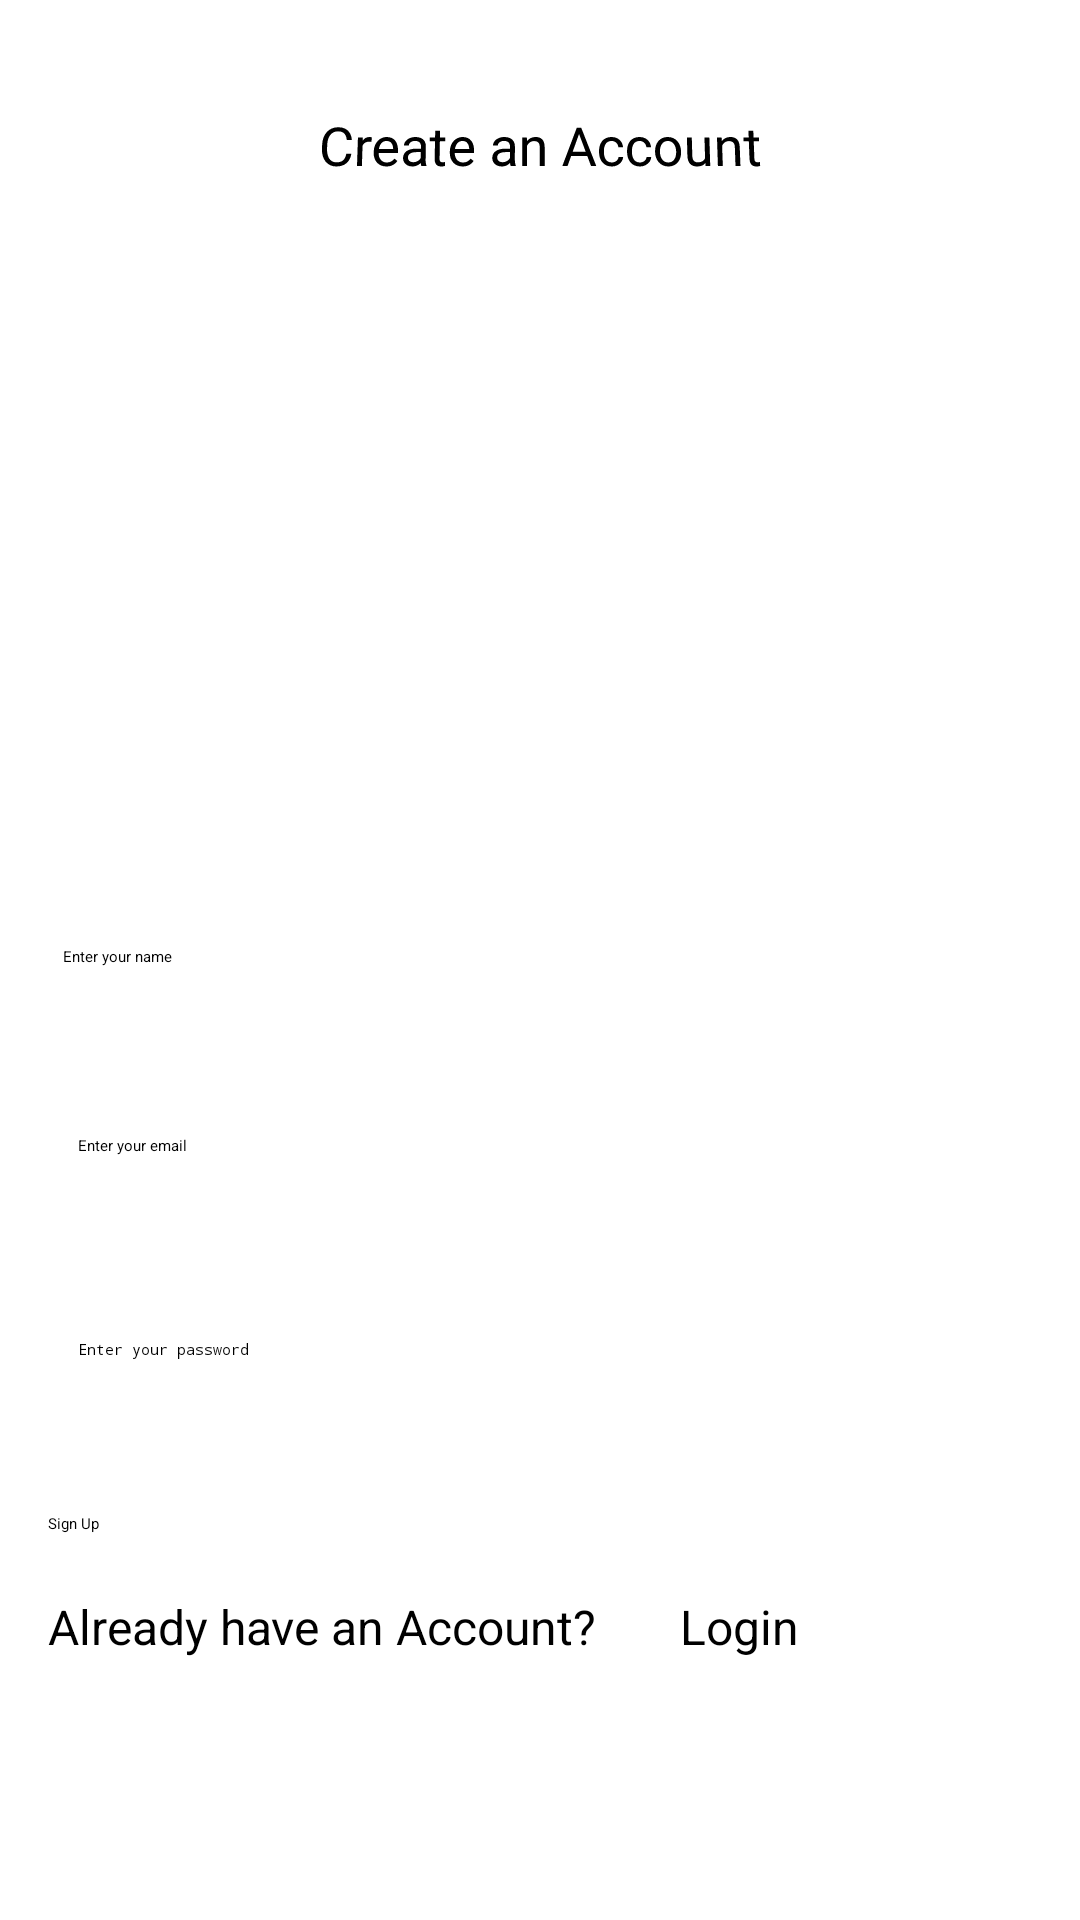

Write the Android layout XML for this screen, with the resource values it uses.
<!-- AndroidManifest.xml: application theme Theme.Biodata -->
<!-- res/layout/activity_sign_up.xml -->
<?xml version="1.0" encoding="utf-8"?>
<LinearLayout xmlns:android="http://schemas.android.com/apk/res/android"
    xmlns:app="http://schemas.android.com/apk/res-auto"
    android:layout_width="match_parent"
    android:layout_height="match_parent"
    android:orientation="vertical"
    android:padding="16dp">

    <TextView
        android:layout_width="match_parent"
        android:layout_height="wrap_content"
        android:layout_marginTop="20sp"
        android:rotationX="6"
        android:text="Create an Account"
        android:textAlignment="center"
        android:textSize="18sp" />

    <RelativeLayout
        android:layout_width="match_parent"
        android:layout_height="250dp">

    </RelativeLayout>

    
    <EditText
        android:id="@+id/nameEditTextSignUp"
        android:layout_width="match_parent"
        android:layout_height="48dp"
        android:hint="Enter your name"
        android:layout_margin="5dp"/>

    
    <EditText
        android:id="@+id/emailEditTextSignUp"
        android:layout_width="match_parent"
        android:layout_height="48dp"
        android:hint="Enter your email"
        android:inputType="textEmailAddress"
        android:layout_margin="10sp"/>

    
    <EditText
        android:id="@+id/passwordEditTextSignUp"
        android:layout_width="match_parent"
        android:layout_height="48dp"
        android:hint="Enter your password"
        android:inputType="textPassword"
        android:layout_margin="10sp"/>

    
    <Button
        android:id="@+id/signUpButtonSignUp"
        android:layout_width="wrap_content"
        android:layout_height="wrap_content"

        android:text="Sign Up" />

    <LinearLayout
        android:layout_width="match_parent"
        android:layout_height="wrap_content"
        android:gravity="start"
        android:layout_marginTop="20sp"
        android:orientation="horizontal">

        
        <TextView
            android:layout_width="wrap_content"
            android:layout_height="wrap_content"
            android:text="Already have an Account?"
            android:textSize="16sp"
            android:layout_marginRight="20sp"/>

        
        <Button
            android:id="@+id/loginButton"
            android:layout_width="wrap_content"
            android:layout_height="wrap_content"
            android:paddingLeft="8dp"
            android:paddingRight="8dp"
            android:text="Login"
            android:textSize="16sp" />
    </LinearLayout>
</LinearLayout>
<!-- resources referenced by this layout -->
<resources>
  <style name="Theme.Biodata" parent="Base.Theme.Biodata">
          
          <item name="android:navigationBarColor">@android:color/transparent</item>
          <item name="android:statusBarColor">@android:color/transparent</item>
          <item name="android:windowLightStatusBar">?attr/isLightTheme</item>
      </style>
</resources>
